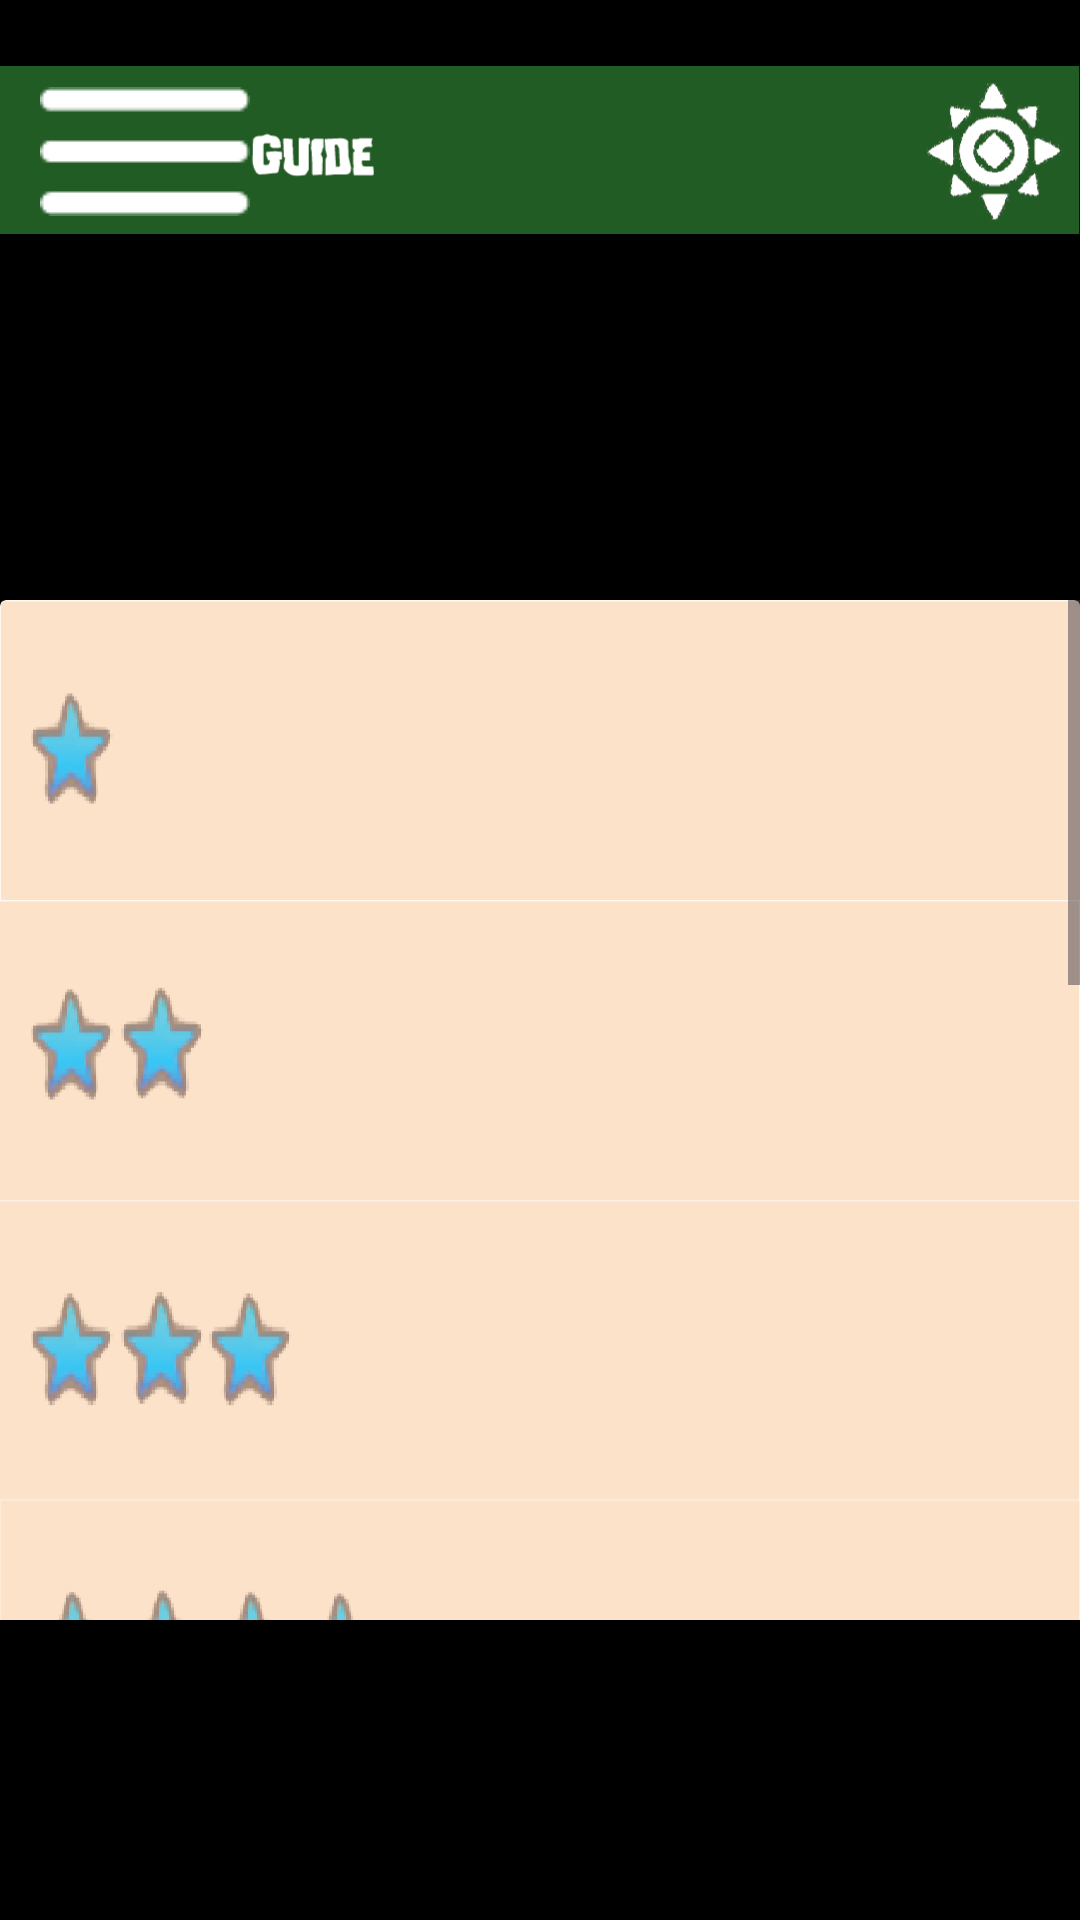

Android layout source for this screen:
<!-- AndroidManifest.xml: application theme Theme.AppCompanion -->
<!-- res/layout/activity_mision.xml -->
<?xml version="1.0" encoding="utf-8"?>
<androidx.constraintlayout.widget.ConstraintLayout xmlns:android="http://schemas.android.com/apk/res/android"
    xmlns:app="http://schemas.android.com/apk/res-auto"
    xmlns:tools="http://schemas.android.com/tools"
    android:layout_width="match_parent"
    android:layout_height="match_parent"
    tools:context=".MissionActivity">


    <ImageView
        android:id="@+id/imageView"
        android:layout_width="00dp"
        android:layout_height="100dp"
        app:srcCompat="@drawable/guide_header"
        tools:ignore="MissingConstraints"/>

    <ImageButton
        android:id="@+id/settingsButton"
        android:layout_width="wrap_content"
        android:layout_height="wrap_content"
        android:background="@null"
        android:scaleType="fitCenter"
        app:layout_constraintBottom_toTopOf="@+id/guideTop"
        app:layout_constraintEnd_toEndOf="parent"
        app:layout_constraintHorizontal_bias="0.046"
        app:layout_constraintStart_toStartOf="@+id/imageView"
        app:layout_constraintTop_toTopOf="@+id/imageView"
        app:layout_constraintVertical_bias="0.783"
        app:srcCompat="@drawable/settings"
        tools:ignore="MissingConstraints" />

    <LinearLayout
        android:id="@+id/guideTop"
        android:layout_width="match_parent"
        android:layout_height="match_parent"
        android:layout_marginTop="80dp"
        android:layout_marginBottom="600dp"
        android:layout_marginLeft="5dp"
        android:orientation="horizontal"
        android:src="@drawable/guidetop">

        <ImageButton
            android:id="@+id/monsters"
            android:layout_width="100dp"
            android:layout_height="100dp"
            android:background="@null"
            android:scaleType="fitXY"
            android:src="@drawable/guidemonsters" />

        <ImageButton
            android:id="@+id/quests"
            android:layout_width="100dp"
            android:layout_height="100dp"
            android:background="@null"
            android:scaleType="fitXY"
            android:src="@drawable/guidemisionsselected" />

        <ImageButton
            android:id="@+id/items"
            android:layout_width="100dp"
            android:layout_height="100dp"
            android:background="@null"
            android:scaleType="fitXY"
            android:src="@drawable/guideitems" />

        <ImageButton
            android:id="@+id/equipment"
            android:layout_width="100dp"
            android:layout_height="100dp"
            android:background="@null"
            android:scaleType="fitXY"
            android:src="@drawable/guideequipment" />
    </LinearLayout>

    <ScrollView
        android:layout_width="match_parent"
        android:layout_height="match_parent"
        android:layout_marginBottom="100dp"
        android:layout_marginTop="200dp"
        android:overScrollMode="never"
        android:scrollbars="vertical">

        <androidx.cardview.widget.CardView
            android:layout_width="match_parent"
            android:layout_height="match_parent">

    <ImageButton
        android:id="@+id/mission1"
        android:layout_width="match_parent"
        android:layout_height="100dp"
        android:scaleType="fitXY"
        android:background="@null"
        android:src="@drawable/misionone"
        tools:ignore="MissingConstraints" />

    <ImageButton
        android:id="@+id/mission2"
        android:layout_width="match_parent"
        android:layout_height="100dp"
        android:layout_marginTop="100dp"
        android:scaleType="fitXY"
        android:background="@null"
        android:src="@drawable/misiontwo"
        tools:ignore="MissingConstraints" />

    <ImageButton
        android:id="@+id/mission3"
        android:layout_width="match_parent"
        android:layout_height="100dp"
        android:layout_marginTop="200dp"
        android:scaleType="fitXY"
        android:background="@null"
        android:src="@drawable/misionthree"
        tools:ignore="MissingConstraints" />

    <ImageButton
        android:id="@+id/mission4"
        android:layout_width="match_parent"
        android:layout_height="100dp"
        android:layout_marginTop="300dp"
        android:scaleType="fitXY"
        android:background="@null"
        android:src="@drawable/misionfour"
        tools:ignore="MissingConstraints" />

    <ImageButton
                android:id="@+id/mission5"
                android:layout_width="match_parent"
                android:layout_height="100dp"
                android:layout_marginTop="400dp"
                android:scaleType="fitXY"
                android:background="@null"
                android:src="@drawable/misionfive"
                tools:ignore="MissingConstraints" />

    <ImageButton
                android:id="@+id/mission6"
                android:layout_width="match_parent"
                android:layout_height="100dp"
                android:layout_marginTop="500dp"
                android:scaleType="fitXY"
                android:background="@null"
                android:src="@drawable/misionsix"
                tools:ignore="MissingConstraints" />

    <ImageButton
                android:id="@+id/mission7"
                android:layout_width="match_parent"
                android:layout_height="100dp"
                android:layout_marginTop="600dp"
                android:scaleType="fitXY"
                android:background="@null"
                android:src="@drawable/misionseven"
                tools:ignore="MissingConstraints" />
    <ImageButton
                android:id="@+id/mission8"
                android:layout_width="match_parent"
                android:layout_height="100dp"
                android:layout_marginTop="700dp"
                android:scaleType="fitXY"
                android:background="@null"
                android:src="@drawable/misioneight"
                tools:ignore="MissingConstraints" />
    <ImageButton
                android:id="@+id/mission8"
                android:layout_width="match_parent"
                android:layout_height="100dp"
                android:layout_marginTop="800dp"
                android:scaleType="fitXY"
                android:background="@null"
                android:src="@drawable/misionnine"
                tools:ignore="MissingConstraints" />
        </androidx.cardview.widget.CardView>

    </ScrollView>
    <LinearLayout

        android:id="@+id/Bottom"
        android:layout_width="match_parent"
        android:layout_height="match_parent"
        android:layout_marginTop="790dp"
        android:orientation="horizontal"
        android:background="@color/GreenBottom"
        app:layout_constraintBottom_toBottomOf="parent"
        app:layout_constraintEnd_toEndOf="parent"
        app:layout_constraintHorizontal_bias="0.0"
        app:layout_constraintStart_toStartOf="parent"
        app:layout_constraintTop_toTopOf="parent"
        app:layout_constraintVertical_bias="0.0">

        <ImageButton
            android:id="@+id/newsButton"
            android:layout_width="100dp"
            android:layout_height="match_parent"
            android:scaleType="fitXY"
            android:background="@null"
            android:src="@drawable/news_button" />

        <ImageButton
            android:id="@+id/guideButton"
            android:layout_width="100dp"
            android:layout_height="match_parent"
            android:scaleType="fitXY"
            android:background="@null"
            android:src="@drawable/guideselected" />

        <ImageButton
            android:id="@+id/buildsButton"
            android:layout_width="100dp"
            android:layout_height="match_parent"
            android:scaleType="fitXY"
            android:background="@null"
            android:src="@drawable/build_button" />
        <ImageButton
            android:id="@+id/equipmentButton"
            android:layout_width="100dp"
            android:layout_height="match_parent"
            android:scaleType="fitXY"
            android:background="@null"
            android:src="@drawable/chad_button" />


    </LinearLayout>
</androidx.constraintlayout.widget.ConstraintLayout>
<!-- resources referenced by this layout -->
<resources>
  <color name="GreenBottom">#142816</color>
  <!-- drawable build_button: png bitmap (drawable, 3317 bytes) -->
  <!-- drawable chad_button: png bitmap (drawable, 4138 bytes) -->
  <!-- drawable guide_header: png bitmap (drawable, 19185 bytes) -->
  <!-- drawable guideequipment: png bitmap (drawable, 21442 bytes) -->
  <!-- drawable guideitems: png bitmap (drawable, 14125 bytes) -->
  <!-- drawable guidemisionsselected: png bitmap (drawable, 14677 bytes) -->
  <!-- drawable guidemonsters: png bitmap (drawable, 20590 bytes) -->
  <!-- drawable guideselected: png bitmap (drawable, 9924 bytes) -->
  <!-- drawable guidetop: png bitmap (drawable, 1536 bytes) -->
  <!-- drawable misioneight: png bitmap (drawable, 7747 bytes) -->
  <!-- drawable misionfive: png bitmap (drawable, 7114 bytes) -->
  <!-- drawable misionfour: png bitmap (drawable, 6971 bytes) -->
  <!-- drawable misionnine: png bitmap (drawable, 7911 bytes) -->
  <!-- drawable misionone: png bitmap (drawable, 4600 bytes) -->
  <!-- drawable misionseven: png bitmap (drawable, 7388 bytes) -->
  <!-- drawable misionsix: png bitmap (drawable, 7211 bytes) -->
  <!-- drawable misionthree: png bitmap (drawable, 6803 bytes) -->
  <!-- drawable misiontwo: png bitmap (drawable, 6080 bytes) -->
  <!-- drawable news_button: png bitmap (drawable, 2824 bytes) -->
  <!-- drawable settings: png bitmap (drawable, 409 bytes) -->
  <style name="Theme.AppCompanion" parent="Base.Theme.AppCompanion" />
  <style name="Base.Theme.AppCompanion" parent="Theme.Material3.DayNight.NoActionBar">
          
          
          <item name="android:colorBackground">@color/black</item>
      </style>
  <color name="black">#000000</color>
</resources>
